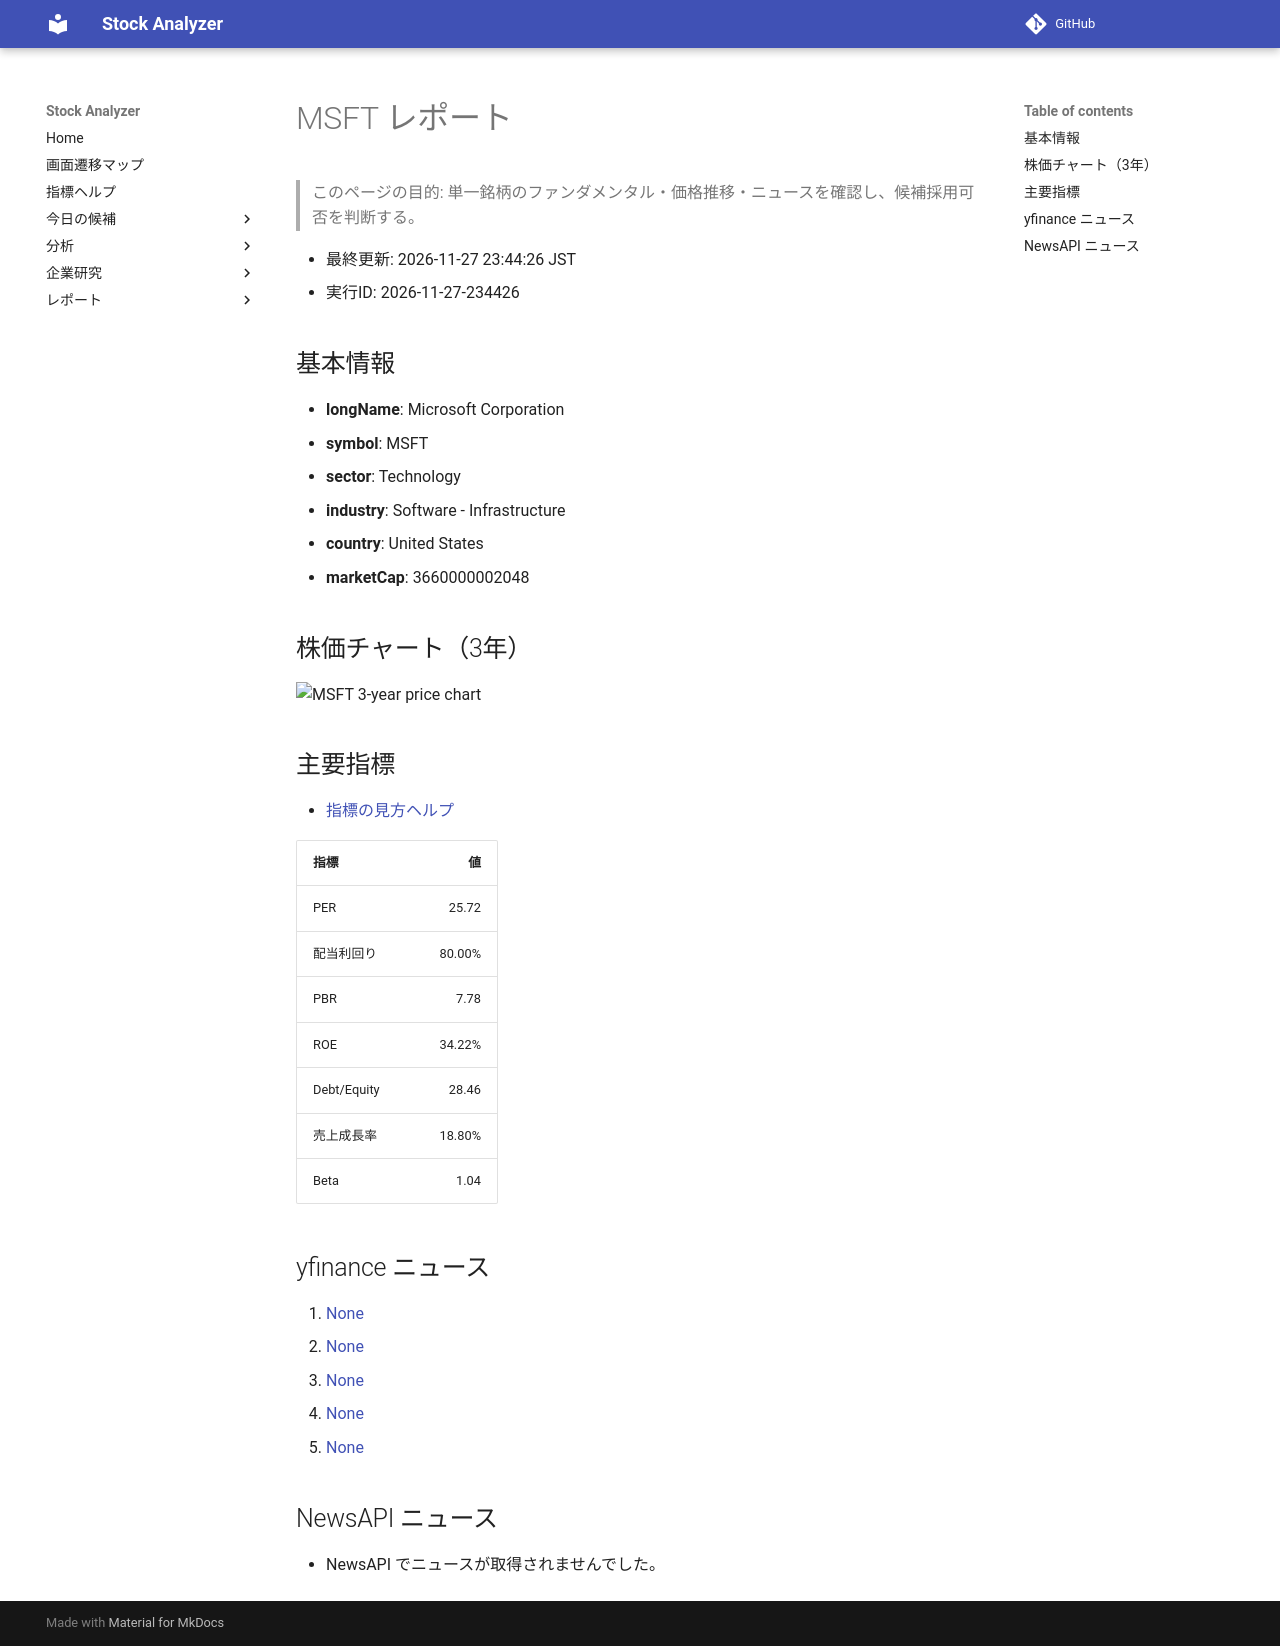

repository: Yumi-note/Making-APP · page: stocks/2026-11-27/234426/MSFT/index.html · generator: mkdocs

# MSFT レポート

> このページの目的: 単一銘柄のファンダメンタル・価格推移・ニュースを確認し、候補採用可否を判断する。

- 最終更新: 2026-11-27 23:44:26 JST
- 実行ID: 2026-11-27-234426

## 基本情報

- **longName**: Microsoft Corporation
- **symbol**: MSFT
- **sector**: Technology
- **industry**: Software - Infrastructure
- **country**: United States
- **marketCap**: 3660000002048

## 株価チャート（3年）

![MSFT 3-year price chart](MSFT_3y.png)

## 主要指標

- [指標の見方ヘルプ](../../../../indicators.md)

| 指標 | 値 |
|---|---:|
| PER | 25.72 |
| 配当利回り | 80.00% |
| PBR | 7.78 |
| ROE | 34.22% |
| Debt/Equity | 28.46 |
| 売上成長率 | 18.80% |
| Beta | 1.04 |

## yfinance ニュース

1. [None](None)
2. [None](None)
3. [None](None)
4. [None](None)
5. [None](None)

## NewsAPI ニュース

- NewsAPI でニュースが取得されませんでした。
